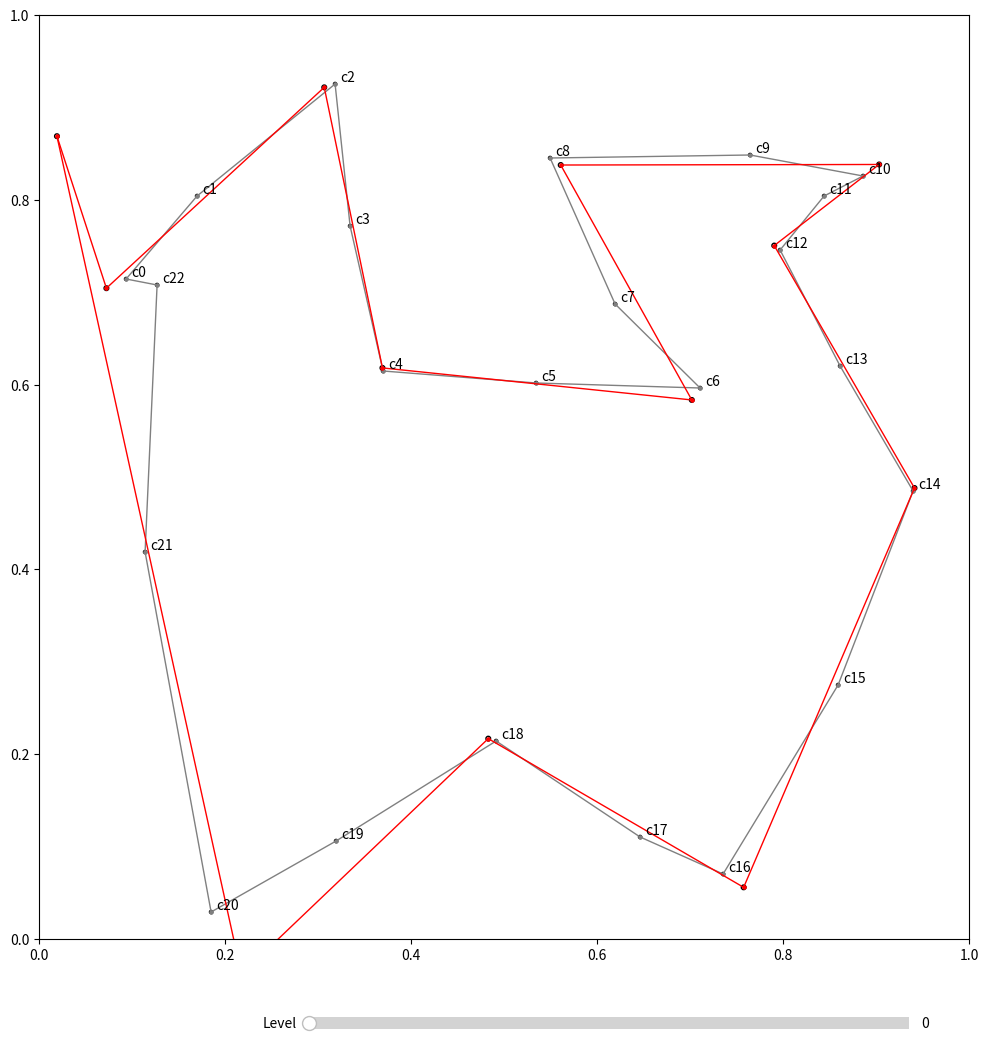

Here is the Python script that generated this plot:
import matplotlib.pyplot as plt
from matplotlib.widgets import Slider
from matplotlib.widgets import RadioButtons
import numpy as np
import math


FUNCTION_DEPTH=50
CP_DEPTH=5

def main():
    #P,Q=get_synthesis_matrices_linear_b_splines(3)
    #print(P)
    #print(Q)
    curve_points_array = [[0.12043010752688174, 0.7251082251082251],
                            [0.25806451612903225, 0.8777056277056279],
                            [0.42258064516129035, 0.5876623376623378],
                            [0.6709677419354839, 0.5822510822510824],
                            [0.5591397849462366, 0.8614718614718615],
                            [0.8849462365591397, 0.8354978354978355],
                            [0.7935483870967742, 0.7424242424242425],
                            [0.9419354838709678, 0.48917748917748927],
                            [0.7516129032258064, 0.06709956709956713],
                            [0.48602150537634414, 0.22077922077922082],
                            [0.1870967741935484, 0.04112554112554115]]

    curve_points_array = [[0.09354838709677418, 0.7142857142857143],
                          [0.16989247311827957, 0.8041125541125542],
                          [0.3182795698924731, 0.9253246753246753],
                          [0.3344086021505377, 0.7716450216450217],
                          [0.36989247311827955, 0.6147186147186148],
                          [0.5344086021505376, 0.6017316017316018],
                          [0.7107526881720431, 0.5963203463203464],
                          [0.6193548387096774, 0.6872294372294373],
                          [0.5494623655913978, 0.8452380952380953],
                          [0.7645161290322581, 0.8484848484848485],
                          [0.8860215053763442, 0.8257575757575758],
                          [0.8440860215053764, 0.8041125541125542],
                          [0.7967741935483871, 0.7456709956709957],
                          [0.8612903225806451, 0.6201298701298702],
                          [0.9397849462365592, 0.48484848484848486],
                          [0.8591397849462367, 0.27489177489177496],
                          [0.7354838709677419, 0.07034632034632038],
                          [0.646236559139785, 0.1103896103896104],
                          [0.49139784946236564, 0.21428571428571433],
                          [0.3193548387096774, 0.1060606060606061],
                          [0.1849462365591398, 0.02922077922077926],
                          [0.11397849462365592, 0.4188311688311689],
                          [0.1268817204301075, 0.7077922077922079]]
    all_j_minus_1=calc_new_points(curve_points_array)
    #A,B,P,Q, AB=calc_multi_res(int(len(curve_points_array)/2))

    #PQ=np.concatenate((P,Q),axis=1)

    #all_j_minus_1=np.dot(AB, curve_points_array)

    #c_j_minus_1=np.dot(A.T,curve_points_array)
    #d_j_minus_1=np.dot(Q,curve_points_array)
    #all_j_minus_1=all_j_minus_1[:len(A)]

    render(curve_points_array,all_j_minus_1)


    exit(0)
    render()
    return

def calc_new_points(curve_points_array, step=0):
    A, B, P, Q, AB = calc_multi_res(int(len(curve_points_array) / ((step+1)*2)))
    #print(np.shape(A))
    #print(np.shape(B))
    #print(np.shape(P))
    #print(np.shape(Q))

    # PQ=np.concatenate((P,Q),axis=1)

    all_j_minus_1 = np.dot(AB, curve_points_array)

    # c_j_minus_1=np.dot(A.T,curve_points_array)
    # d_j_minus_1=np.dot(Q,curve_points_array)
    all_j_minus_1 = all_j_minus_1[:len(A)]

    return all_j_minus_1


def render_subdivision_step_update(ax, control_points_array, points_array=None, step=None):
    ax.clear()
    ax.axis([0.0, 1.0, 0.0, 1.0])

    #radius
    r_cp=0.0025
    r_p=0.0025
    #color
    c_cp='black'
    c_p='blue'
    c_sc='red'
    c_cc='gray'

    ann_offset = np.array([0.006, 0.003])  # offset for annotations

    if control_points_array is not None:
        for i, cp in enumerate(control_points_array):
            disc = "c{}".format(i)
            ax.add_patch(plt.Circle(cp, radius=r_cp, fc=c_cp, fill=True))
            ax.annotate(disc, cp + ann_offset)

            if i == 0:
                from_p = control_points_array[len(control_points_array) - 1]
            else:
                from_p = control_points_array[i - 1]
            to_p = cp
            ax.plot([from_p[0], to_p[0]], [from_p[1], to_p[1]], 'o', ms=2.0, ls='-', lw=1.0, color=c_cc)

    if points_array is not None:
        for i,p in enumerate(points_array):
            ax.add_patch(plt.Circle(p, radius=r_p, fc=c_p, fill=False))
            if i==0:
                from_p=points_array[len(points_array)-1]
            else:
                from_p=points_array[i-1]
            to_p=p
            ax.plot([from_p[0], to_p[0]], [from_p[1], to_p[1]], 'o', ms=2.0, ls='-', lw=1.0, color=c_sc)
    return

def render(control_points_array, points_array):
    #prepare plot
    fig, ax = plt.subplots(figsize=[12, 12])
    #init vis
    cur_step=0
    #points_array = calc_subdivision(control_points_array, cur_step)
    #render_subdivision_step_update(control_points_array, points_array, cur_step, ax)
    render_subdivision_step_update(ax, control_points_array, points_array, cur_step)
    #Slider (widget example adapted from: https://riptutorial.com/matplotlib/example/23577/interactive-controls-with-matplotlib-widgets)
    #slider axes
    slider_ax = plt.axes([0.35, .03, 0.50, 0.02])
    subdivision_slider = Slider(slider_ax, "Level", 0, 10, valinit=cur_step, valstep=1)

    #defined locally to have all values here
    def update_vis(step):
        #get selected step
        nonlocal cur_step
        cur_step=step

        points_array=calc_new_points(control_points_array, cur_step)


        #count_cp=len(control_points_array)
        #count_p=count_cp*math.pow(2,step)#+step
        #print("Replot at Level {} on {} control points with {} total points".format(step, count_cp, count_p))

        #rebuild vis on axes
        render_subdivision_step_update(ax, control_points_array, points_array)
        fig.canvas.draw_idle()

    # call update function on slider value change
    subdivision_slider.on_changed(update_vis)

    # this was to define points for initial curve ;)
    def onclick(event):
        ix, iy = event.xdata, event.ydata
        print("[{}, {}],".format(ix,iy))
    fig.canvas.mpl_connect('button_press_event', onclick)

    #finally show plot
    plt.show()
    return

def splitting_step(points_array):
    points_array=np.repeat(points_array,2,axis=0)
    # each point is now doubled
    cp_points_array = np.copy(points_array)
    for i, p in enumerate(points_array):
        if i%2==1:
            next_p = points_array[i + 1] if i<len(points_array)-1 else points_array[0]
            cp_points_array[i]=0.5*(p+next_p)
    return cp_points_array

def splitting_step_nonuniform(points_array):
    points_array=np.repeat(points_array,2,axis=0)
    # each point is now doubled
    cp_points_array = np.copy(points_array)
    for i, p in enumerate(points_array):
        if i<len(points_array)-1:
            if i%2==1:
                next_p = points_array[i + 1]
                cp_points_array[i]=0.5*(p+next_p)
    #pop last (doubled) element
    return cp_points_array[:-1]

def subdivision_b_spline_cubic_nonuniform(points_array):
    cp_points_array=points_array
    c_size=len(cp_points_array)

    if c_size<8:
        print("too few values in point_array. Abort subdivision")
        return points_array

    #build up averaging matrix
    mat_r=np.zeros((c_size, c_size))
    for i in range(3,c_size-3):
        mat_r[i,i]=2
        if i>0: mat_r[i,i-1]=1
        if i<c_size-1: mat_r[i,i+1]=1
    mat_r[0,0]=4
    mat_r[c_size-1,c_size-1]=4

    mat_r[1,1]=4
    mat_r[c_size-2,c_size-2]=4

    mat_r[2,2]=2
    mat_r[2,1]=2

    mat_r[c_size-3,c_size-3]=2
    mat_r[c_size-3,c_size-2]=2

    mat_r[3,2]=3.0/2
    mat_r[3,3]=3.0/2
    mat_r[c_size-4,c_size-3]=3.0/2
    mat_r[c_size-4,c_size-4]=3.0/2

    mat_r*=1.0/4

    #print(mat_r)
    points_array[:,1]=np.dot(mat_r,cp_points_array[:,1])

    #for i in range(0,c_size):
        #if i%2==1:
            #points_array[:,1]=cp_points_array[:,1]
    #print(points_array)

    return points_array

def get_synthesis_matrices_linear_b_splines(j):

    norm=True
    #calc mat-sizes
    cols_of_P=j+1
    #shifted down by 2 (for linear) plus endpoint
    rows_of_P=2*j+1
    #quadratic
    rows_of_Q=rows_of_P
    cols_of_Q=rows_of_P-cols_of_P

    P = np.zeros((rows_of_P, cols_of_P))
    Q = np.zeros((rows_of_Q, cols_of_Q))

    #P is always the same
    for col in range(0, cols_of_P):
        if col*2-1>0:P[col*2-1, col] = 1
        P[col*2-1+1, col] = 2
        if col*2-1+2<rows_of_P:P[col*2-1+2, col] = 1

    if norm:P=0.5*P

    #Q depends on size
    if j==1:
        Q[0,0]=-1
        Q[1,0]=1
        Q[2,0]=-1

        sqrt_3=math.sqrt(3.0)
        if norm:Q=sqrt_3*Q
    if j==2:
        Q[0,0]=-12
        Q[4,1]=-12

        Q[1,0]=11
        Q[3,1]=11

        Q[2,0]=-6
        Q[2,1]=-6

        Q[3,0]=1
        Q[1,1]=1
        sqrt_3_64=math.sqrt(3.0/64)
        if norm:Q=sqrt_3_64*Q
    if j>=3:
        for col in range(1, cols_of_Q - 1):
            Q[col*2-1, col] = 1
            Q[col*2-1+1, col] = -6
            Q[col*2-1+2, col] = 10
            Q[col*2-1+3, col] = -6
            Q[col*2-1+4, col] = 1

        #fix values
        Q[0,0]=-11.022704
        Q[rows_of_Q-1,cols_of_Q-1]=-11.022704

        Q[1,0]=10.1041145
        Q[rows_of_Q-1,cols_of_Q-1]=10.1041145

        Q[2,0]=-5.511352
        Q[rows_of_Q-3,cols_of_Q-1]=-5.511352

        Q[3,0]=0.918559
        Q[rows_of_Q-4,cols_of_Q-1]=0.918559

        sqrt_2j_72=math.sqrt(2.0**j/72)
        if norm:Q=sqrt_2j_72*Q

    return P,Q

def calc_multi_res(j):
    c_j=[]

    #sythesis
    P,Q=get_synthesis_matrices_linear_b_splines(j)
    #analysis
    #only for orthogonal
        #A=P.T
        #B=Q.T
    #B-Splines W are semi-orthpogonal
    PQ=np.concatenate((P,Q),axis=1)
    #print(PQ)
    #\frac{A,B}=P|Q^-1
    AB=np.linalg.inv(PQ)
    print(AB)

    #split up AB
    A,B=np.vsplit(AB,[j+1])
    print(A)
    print(B)

    return A,B,P,Q, AB
    #analysis (decomposotion)
    # calc: cj-1=cj*Aj
    # calc: dj-1=cj*Bj
    c_j_minus_1=A*c_j
    d_j_minus_1=B*c_j




    #easier: solve P|Q * \frac{c^(j-1), d^(j-1)}=c^j}
    cj_1_dj_1=np.linalg.solve(PQ,c_j)
    #cj_1_dj_1 now are values without using AB ;)
    #TODO split into c and d minus 1

    #RECURSIVLY


    #synthesis (reconstruction)
    c_j=P*c_j_minus_1+Q*d_j_minus_1


    return

def calc_subdivision(control_points_array, steps):
    points_array=control_points_array
    for i in range(0,steps):
        #SPLITTING STEP
        points_array=splitting_step_nonuniform(points_array)
        #print(points_array)
        #print(points_array.size)

        # AVG STEP
        #points_array=subdivision_scheme_function(points_array)
        #points_array=subdivision_b_spline_cubic_nonuniform(points_array)

    return points_array

if __name__ == "__main__":
    # execute only if run as a script
    main()